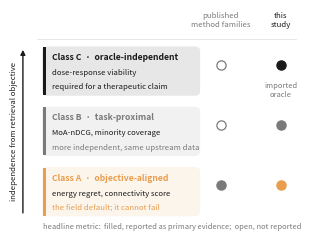

Source code (Python): (Note: this script raises an exception after producing the figure.)
"""JUDGE Figure 1 panel 1e: the three evidence classes, and who reports them.

Schematic (no external data). Two defects in the previous version are corrected here.

1. The ladder was INVERTED. It placed Class A at the top of an arrow labelled "evidence
   strength". Class A is objective-aligned: per the manuscript it "tests objective fidelity, not
   independent utility", while Class C carries the external functional grounding "required for
   therapeutic-utility claims". Drawing Class A as the strongest evidence contradicted the paper
   in its own opening figure. Class C is now at the top and the axis is named for what actually
   increases: independence from the retrieval objective.

2. The status column read "this study: none" for Class C. The manuscript says "We report JUDGE
   under all three classes", with the Class-C oracle imported from GDSC2 dose-response data and
   labelled semi-real for that reason. "none" was false. The column now reports all three, and
   the Class-C qualification is stated rather than hidden.

The panel also now carries the field-level audit result, which is the comparison that gives the
ladder its point: across six published method families every headline metric is Class A and none
reports a Class-C readout as primary evidence (Supplementary Table 2).

Run standalone: python fig1e.py
"""
import os

import matplotlib as mpl
import matplotlib.pyplot as plt

FOCAL, COMP, GREY, INK = "#5185C0", "#E99D4E", "#7A7A7A", "#1A1A1A"
FAINT = "#E4E4E4"

X_TIER, W_TIER = 0.115, 0.545          # tier block
X_FIELD, X_OURS = 0.735, 0.945         # the two status columns

# name, one-line definition, examples, accent, field-headline?, this-study status
TIERS = [
    ("Class A", "objective-aligned", "energy regret, connectivity score", COMP,
     True, "full"),
    ("Class B", "task-proximal", "MoA-nDCG, minority coverage", GREY,
     False, "full"),
    ("Class C", "oracle-independent", "dose-response viability", INK,
     False, "imported"),
]
Y = (0.185, 0.455, 0.725)              # A at the bottom, C at the top
H = 0.215


def _dot(ax, x, y, filled, color, size=44):
    """Round status marker. Drawn in point units so it stays circular whatever the panel aspect."""
    ax.scatter([x], [y], s=size, marker="o", zorder=4, linewidths=0.9,
               facecolors=color if filled else "white", edgecolors=color)


def draw_1e(ax):
    ax.set_xlim(0, 1)
    ax.set_ylim(0, 1)
    ax.axis("off")

    # ---- column headers ----
    # There were three stacked header lines here: a "headline metric" spanning label over a
    # two-line label per column. At the printed panel size that stack is taller than the space
    # above the ladder, and the spanning label overlapped "method families" both vertically and
    # horizontally. The spanning label is deleted and its word moved into the marker legend at the
    # foot of the panel, which had room for it; no information is lost.
    ax.text(X_FIELD, 0.992, "published\nmethod families", ha="center", va="top",
            fontsize=5.6, color=GREY, linespacing=1.25)
    ax.text(X_OURS, 0.992, "this\nstudy", ha="center", va="top",
            fontsize=5.6, color=INK, linespacing=1.25)
    ax.plot([X_TIER - 0.02, 0.998], [0.868, 0.868], lw=0.6, color=FAINT, zorder=1)

    # ---- the ladder ----
    for (name, defn, ex, col, field, ours), y in zip(TIERS, Y):
        ax.add_patch(mpl.patches.FancyBboxPatch(
            (X_TIER, y - H / 2), W_TIER, H,
            boxstyle="round,pad=0.003,rounding_size=0.02",
            fc=col, ec="none", alpha=0.10, zorder=1))
        ax.add_patch(mpl.patches.Rectangle((X_TIER, y - H / 2), 0.010, H,
                                           fc=col, ec="none", zorder=2))
        ax.text(X_TIER + 0.032, y + 0.062, f"{name}  ·  {defn}", ha="left", va="center",
                fontsize=6.2, color=col, fontweight="bold")
        ax.text(X_TIER + 0.032, y - 0.008, ex, ha="left", va="center",
                fontsize=5.6, color=INK)

        _dot(ax, X_FIELD, y + 0.028, field, GREY)
        _dot(ax, X_OURS, y + 0.028, True, col)
        if ours == "imported":
            ax.text(X_OURS, y - 0.048, "imported\noracle", ha="center", va="top",
                    fontsize=5.4, color=GREY, linespacing=1.2)

    ax.text(X_TIER + 0.032, Y[2] - 0.072, "required for a therapeutic claim",
            ha="left", va="center", fontsize=5.6, color=INK, style="italic")
    ax.text(X_TIER + 0.032, Y[1] - 0.072, "more independent, same upstream data",
            ha="left", va="center", fontsize=5.6, color=GREY, style="italic")
    ax.text(X_TIER + 0.032, Y[0] - 0.072, "the field default; it cannot fail",
            ha="left", va="center", fontsize=5.6, color=COMP, style="italic")

    # ---- the axis the ladder is ordered on ----
    ax.add_patch(mpl.patches.FancyArrowPatch(
        (0.045, Y[0] - H / 2), (0.045, Y[2] + H / 2), arrowstyle="-|>",
        mutation_scale=7, lw=1.0, color=INK, zorder=3))
    ax.text(0.014, (Y[0] + Y[2]) / 2, "independence from retrieval objective",
            rotation=90, ha="center", va="center", fontsize=5.6, color=INK)

    ax.text(X_TIER, 0.028, "headline metric:  filled, reported as primary evidence;  "
                           "open, not reported",
            ha="left", va="center", fontsize=5.4, color=GREY)


if __name__ == "__main__":
    fig, ax = plt.subplots(figsize=(3.7, 2.9))
    draw_1e(ax)
    fig.savefig(os.path.join(os.path.dirname(__file__), "1e.png"), dpi=200, bbox_inches="tight")
    print("wrote 1e.png")
